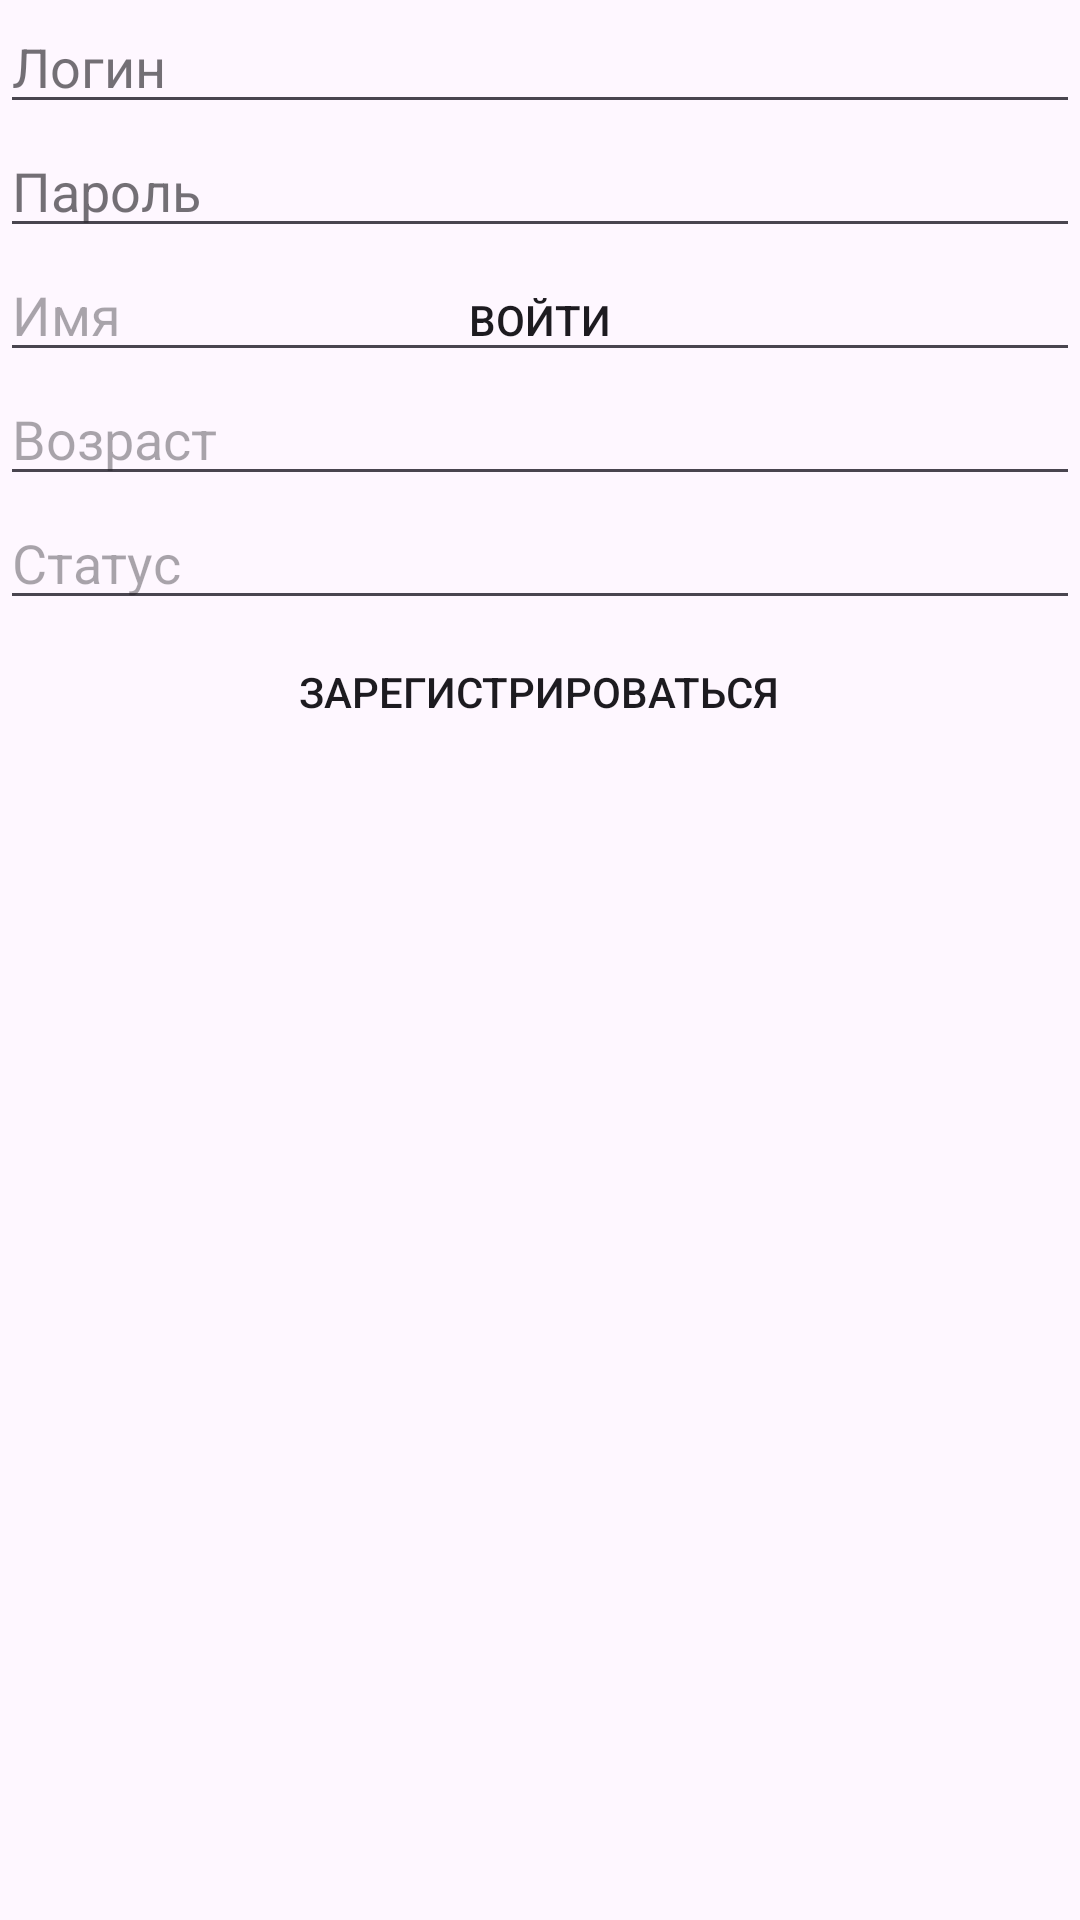

The Android layout XML behind this screen, and the referenced resources:
<!-- AndroidManifest.xml: application theme Theme.OnlineDataBase -->
<!-- res/layout/activity_sign.xml -->
<?xml version="1.0" encoding="utf-8"?>
<FrameLayout xmlns:android="http://schemas.android.com/apk/res/android"
    xmlns:tools="http://schemas.android.com/tools"
    android:layout_width="match_parent"
    android:layout_height="match_parent"
    tools:context=".SignActivity">
    <TabHost
        android:id="@+id/tabHost"
        android:layout_width="match_parent"
        android:layout_height="match_parent">
        <LinearLayout
            android:layout_width="match_parent"
            android:layout_height="match_parent"
            android:orientation="vertical">
            <TabWidget
                android:id="@android:id/tabs"
                android:layout_width="match_parent"
                android:layout_height="wrap_content"/>
            <FrameLayout
                android:id="@android:id/tabcontent"
                android:layout_width="match_parent"
                android:layout_height="match_parent">
                <FrameLayout
                    android:id="@+id/tabSignIn"
                    android:layout_width="match_parent"
                    android:layout_height="match_parent"
                    android:orientation="vertical">
                    <LinearLayout
                        android:layout_width="match_parent"
                        android:layout_height="match_parent"
                        android:orientation="vertical">
                        <EditText
                            android:id="@+id/LoginTextView"
                            android:hint="@string/loginHint"
                            android:inputType="text"
                            android:maxLines="1"
                            android:layout_width="match_parent"
                            android:layout_height="wrap_content" />
                        <EditText
                            android:id="@+id/PasswordTextView"
                            android:hint="@string/passwordHint"
                            android:inputType="textPassword"
                            android:layout_width="match_parent"
                            android:layout_height="wrap_content" />
                        <Button
                            android:background="@drawable/back_round_smoke"
                            android:layout_width="wrap_content"
                            android:layout_height="wrap_content"
                            android:layout_gravity="center"
                            android:onClick="SignIn"
                            android:paddingLeft="30dp"
                            android:paddingRight="30dp"
                            android:text="@string/goSignIn"/>
                    </LinearLayout>
                </FrameLayout>

                <FrameLayout
                    android:id="@+id/tabSignUp"
                    android:layout_width="match_parent"
                    android:layout_height="match_parent">
                    <LinearLayout
                        android:layout_width="match_parent"
                        android:layout_height="match_parent"
                        android:orientation="vertical">
                        <EditText
                            android:id="@+id/NewLoginTextView"
                            android:hint="@string/loginHint"
                            android:inputType="text"
                            android:maxLines="1"
                            android:layout_width="match_parent"
                            android:layout_height="wrap_content" />
                        <EditText
                            android:id="@+id/NewPasswordTextView"
                            android:hint="@string/passwordHint"
                            android:inputType="textPassword"
                            android:layout_width="match_parent"
                            android:layout_height="wrap_content" />
                        <EditText
                            android:id="@+id/NewNameTextView"
                            android:hint="@string/nameHint"
                            android:inputType="text"
                            android:maxLines="1"
                            android:layout_width="match_parent"
                            android:layout_height="wrap_content" />
                        <EditText
                            android:id="@+id/NewAgeTextView"
                            android:hint="@string/ageHint"
                            android:inputType="number"
                            android:maxLines="1"
                            android:layout_width="match_parent"
                            android:layout_height="wrap_content" />
                        <EditText
                            android:id="@+id/NewStateTextView"
                            android:hint="@string/stateHint"
                            android:inputType="text"
                            android:maxLines="1"
                            android:layout_width="match_parent"
                            android:layout_height="wrap_content" />
                        <Button
                            android:background="@drawable/back_round_smoke"
                            android:layout_width="wrap_content"
                            android:layout_height="wrap_content"
                            android:layout_gravity="center"
                            android:onClick="SignUp"
                            android:paddingLeft="30dp"
                            android:paddingRight="30dp"
                            android:text="@string/goSignUp" />
                    </LinearLayout>
                </FrameLayout>

            </FrameLayout>
        </LinearLayout>
    </TabHost>
</FrameLayout>
<!-- resources referenced by this layout -->
<resources>
  <string name="ageHint">Возраст</string>
  <string name="goSignIn">Войти</string>
  <string name="goSignUp">Зарегистрироваться</string>
  <string name="loginHint">Логин</string>
  <string name="nameHint">Имя</string>
  <string name="passwordHint">Пароль</string>
  <string name="stateHint">Статус</string>
  <style name="Theme.OnlineDataBase" parent="Base.Theme.OnlineDataBase" />
  <style name="Base.Theme.OnlineDataBase" parent="Theme.Material3.DayNight.NoActionBar">
          
          
      </style>
</resources>
